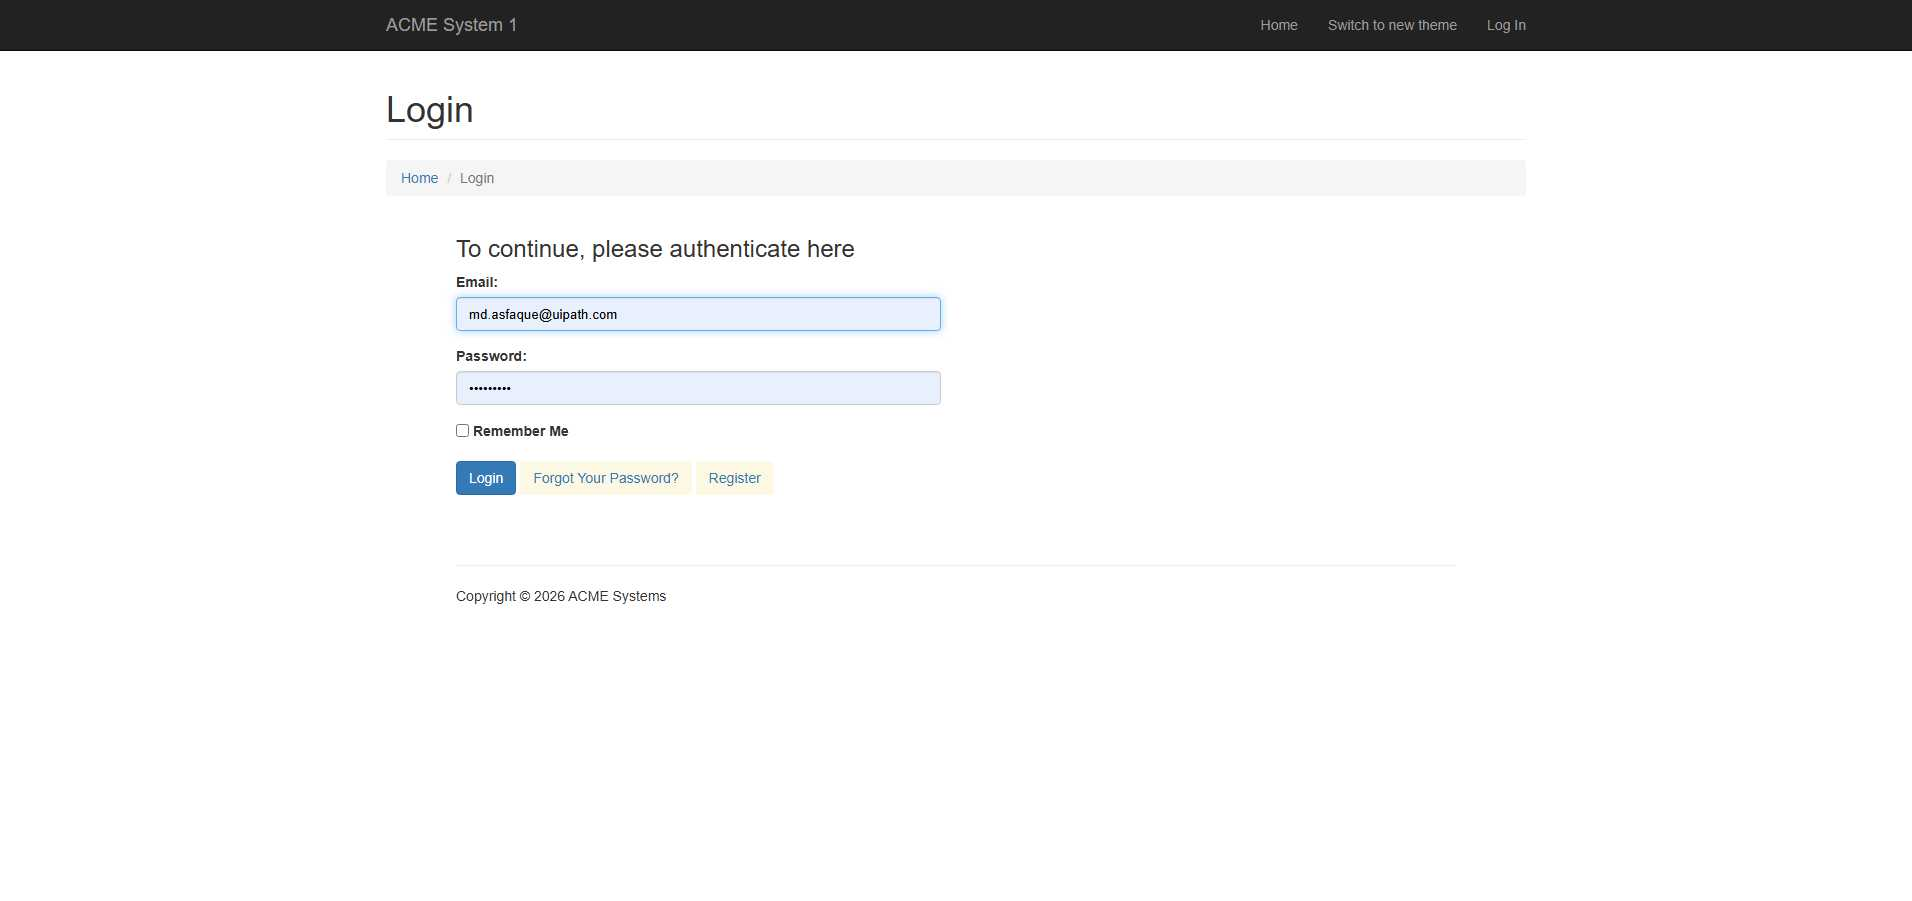
Workflow: LoginToACME

Step 1: Edge ACME System 1 - Log In in window 'ACME System 1 - Log In' (msedge.exe)

Step 2: check the heading '*Dashboard*' in window 'ACME System 1 - Dashboard' (msedge.exe) (no picture)

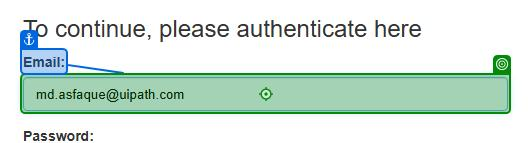
Step 3: type [in_UserName] into the text box 'Email:' in window 'ACME System 1 - Log In' (msedge.exe)
